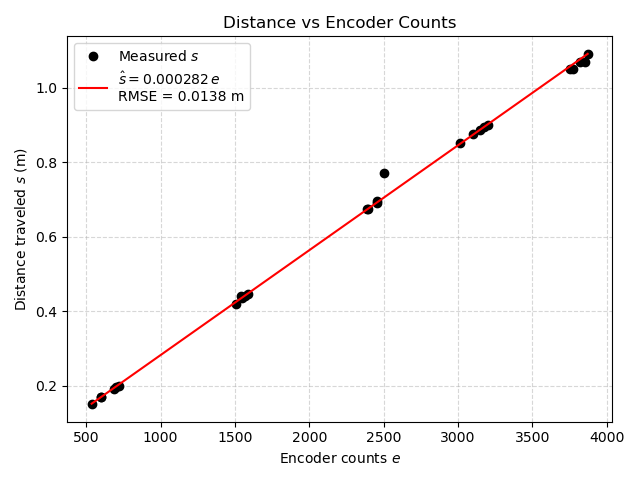

The file beside this chart, header and first rows:
filename, encoder_counts, x_m, y_in, y_m, s, s_hat, residual, sigma_s2
robot_data__50_0_10_02_26_16_45_46.pkl, 537, 0.15, 0.0, 0.0, 0.15, 0.1514, -0.00138, 1.9047681907466464e-06
robot_data__50_0_10_02_26_16_49_10.pkl, 602, 0.17, 0.0, 0.0, 0.17, 0.1697, 0.0002964, 8.784511756319209e-08
robot_data__50_0_10_02_26_16_50_12.pkl, 688, 0.19, 0.0, 0.0, 0.19, 0.1939, -0.003947, 1.5578702812592628e-05
robot_data__50_0_10_02_26_16_51_06.pkl, 703, 0.195, 0.0, 0.0, 0.195, 0.1982, -0.003175, 1.0083685262764498e-05
robot_data__50_0_10_02_26_16_51_49.pkl, 718, 0.2, 0.0, 0.0, 0.2, 0.2024, -0.002404, 5.779106574430871e-06
robot_data__50_0_10_02_26_16_52_40.pkl, 599, 0.17, 0.0, 0.0, 0.17, 0.1689, 0.001142, 1.3043600647277406e-06
robot_data__50_0_10_02_26_16_54_53.pkl, 1587, 0.445, -0.75, -0.01905, 0.4454, 0.4474, -0.001967, 3.8700279423558895e-06
robot_data__50_0_10_02_26_16_58_44.pkl, 1567, 0.44, -0.37, -0.009398, 0.4401, 0.4417, -0.001636, 2.6779977812468643e-06
robot_data__50_0_10_02_26_17_00_17.pkl, 1548, 0.435, -0.45, -0.01143, 0.4352, 0.4364, -0.001231, 1.51432490308766e-06
robot_data__50_0_10_02_26_17_01_59.pkl, 1541, 0.44, -0.35, -0.00889, 0.4401, 0.4344, 0.005682, 3.22894212736267e-05
robot_data__50_0_10_02_26_17_03_15.pkl, 1506, 0.42, -0.2, -0.00508, 0.42, 0.4245, -0.00451, 2.0342012131260307e-05
robot_data__50_0_10_02_26_17_04_39.pkl, 2500, 0.77, -0.75, -0.01905, 0.7702, 0.7047, 0.06549, 0.004288
robot_data__50_0_10_02_26_17_09_49.pkl, 2385, 0.675, -1.0, -0.0254, 0.6755, 0.6723, 0.003147, 9.903402476930418e-06
robot_data__50_0_10_02_26_17_11_55.pkl, 2453, 0.69, -1.0, -0.0254, 0.6905, 0.6915, -0.001033, 1.0662420735863254e-06
robot_data__50_0_10_02_26_17_13_03.pkl, 2454, 0.695, -0.9, -0.02286, 0.6954, 0.6918, 0.003594, 1.2916952936495612e-05
robot_data__50_0_10_02_26_17_22_02.pkl, 2392, 0.675, -0.8, -0.02032, 0.6753, 0.6743, 0.001002, 1.0034559492432136e-06
robot_data__50_0_10_02_26_17_24_52.pkl, 3146, 0.885, -1.25, -0.03175, 0.8856, 0.8869, -0.001287, 1.6565755844919213e-06
robot_data__50_0_10_02_26_17_26_58.pkl, 3015, 0.85, -1.3, -0.03302, 0.8506, 0.8499, 0.0007136, 5.09165812771842e-07
robot_data__50_0_10_02_26_17_28_10.pkl, 3099, 0.875, -0.95, -0.02413, 0.8753, 0.8736, 0.001726, 2.977407046771427e-06
robot_data__50_0_10_02_26_17_29_35.pkl, 3174, 0.895, -0.9, -0.02286, 0.8953, 0.8947, 0.0005423, 2.940687295509581e-07
robot_data__50_0_10_02_26_17_30_43.pkl, 3201, 0.9, -0.8, -0.02032, 0.9002, 0.9024, -0.002132, 4.543487901706045e-06
robot_data__50_0_10_02_26_17_36_19.pkl, 3871, 1.09, -1.2, -0.03048, 1.09, 1.091, -0.0008076, 6.522525942452483e-07
robot_data__50_0_10_02_26_17_38_23.pkl, 3822, 1.07, -1.1, -0.02794, 1.07, 1.077, -0.007056, 4.978557886643182e-05
robot_data__50_0_10_02_26_17_40_05.pkl, 3851, 1.07, -1.1, -0.02794, 1.07, 1.086, -0.01523, 0.000232
robot_data__50_0_10_02_26_17_41_08.pkl, 3755, 1.05, -1.3, -0.03302, 1.051, 1.059, -0.008014, 6.422841343962789e-05
robot_data__50_0_10_02_26_17_42_10.pkl, 3771, 1.05, -1.3, -0.03302, 1.051, 1.063, -0.01252, 0.0001569
